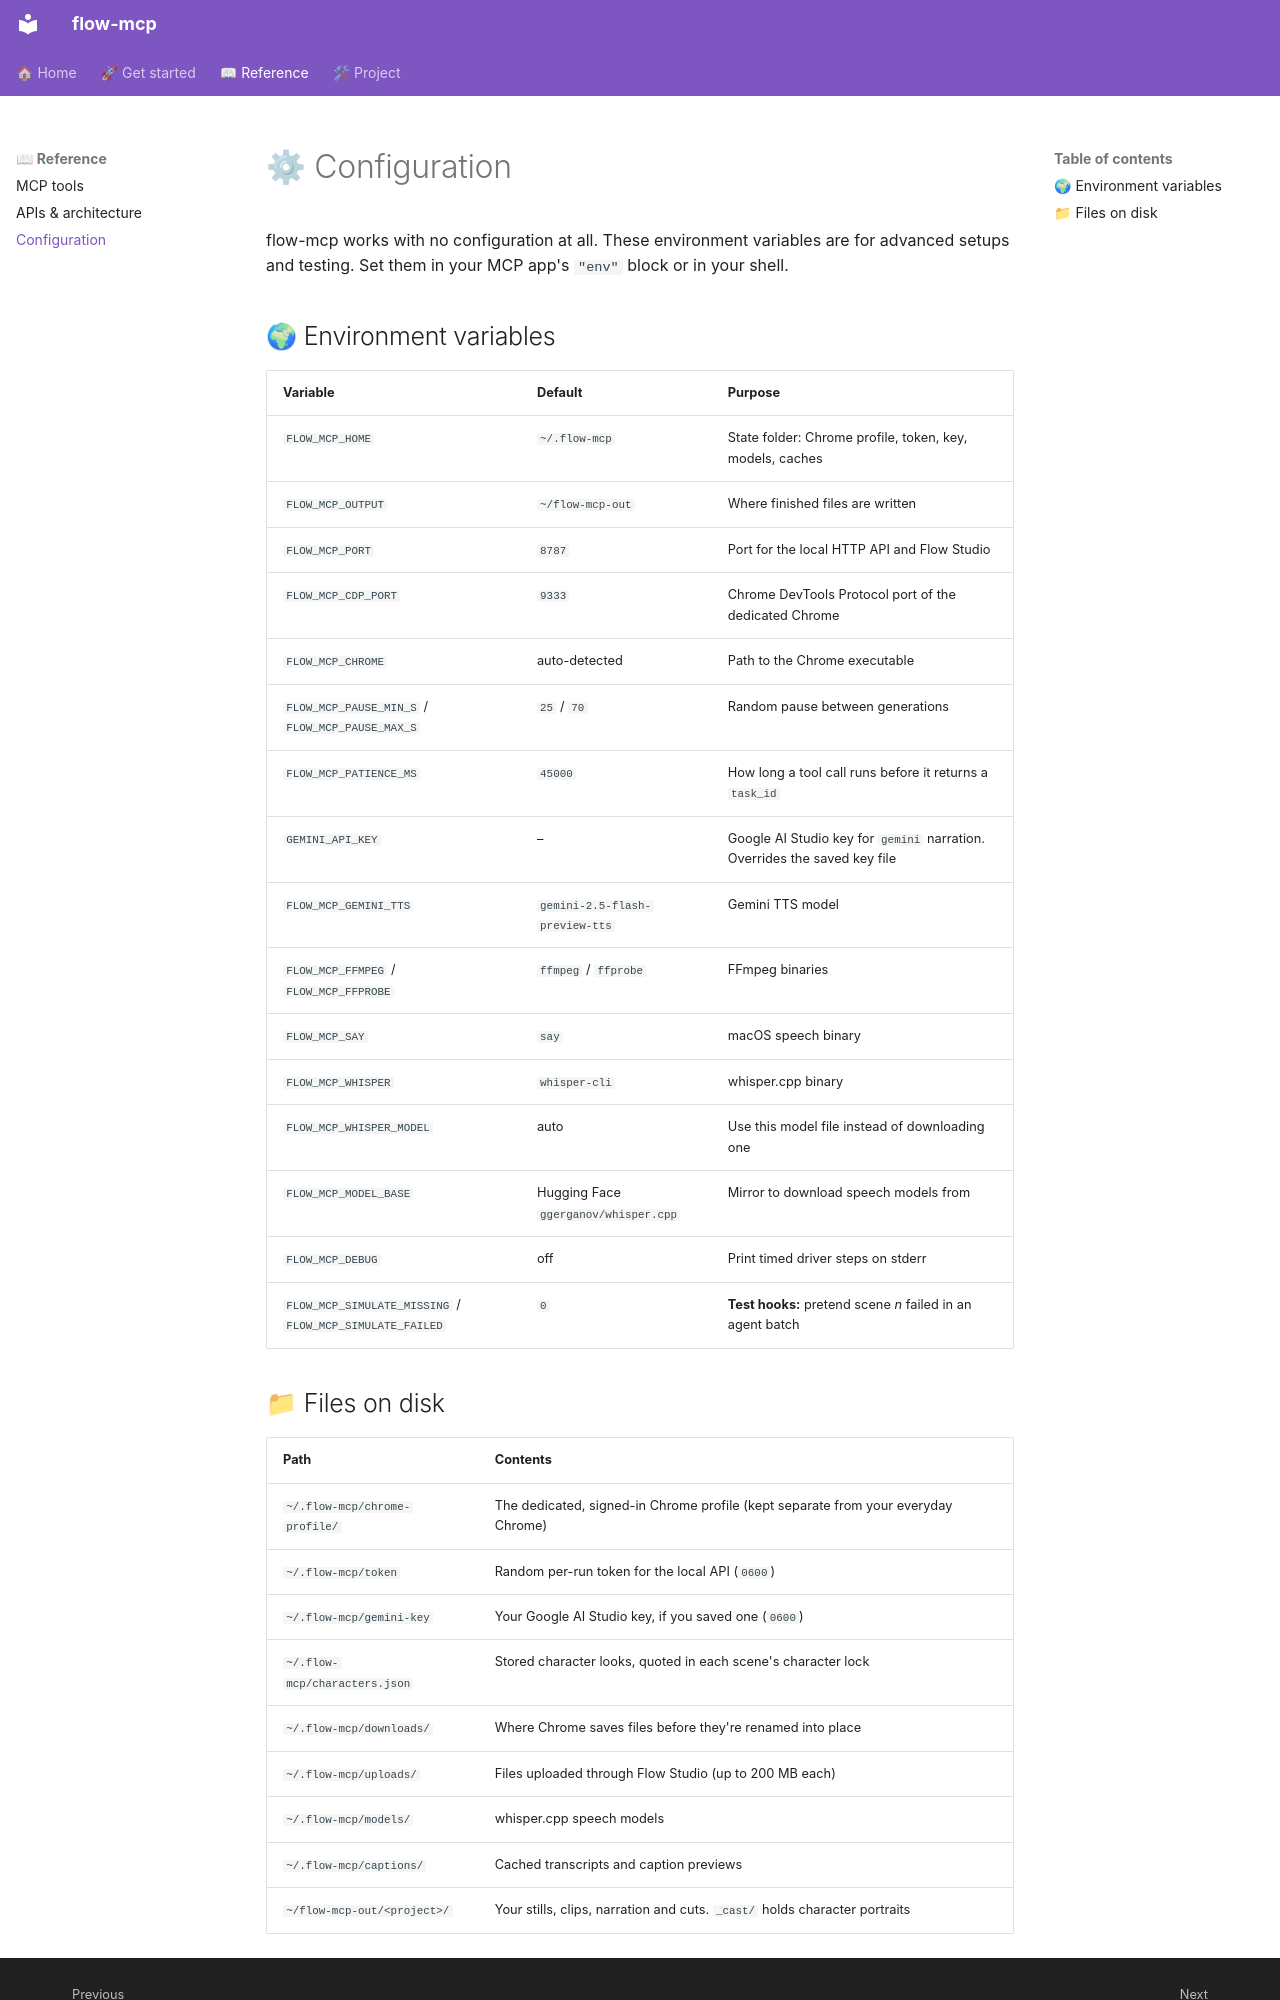

repository: judggernaut/google-flow-mcp · page: reference/configuration/index.html · generator: mkdocs

# ⚙ Configuration

flow-mcp works with no configuration at all. These environment variables are for advanced setups and testing.
Set them in your MCP app's `"env"` block or in your shell.

## 🌍 Environment variables

| Variable | Default | Purpose |
|---|---|---|
| `FLOW_MCP_HOME` | `~/.flow-mcp` | State folder: Chrome profile, token, key, models, caches |
| `FLOW_MCP_OUTPUT` | `~/flow-mcp-out` | Where finished files are written |
| `FLOW_MCP_PORT` | `8787` | Port for the local HTTP API and Flow Studio |
| `FLOW_MCP_CDP_PORT` | `9333` | Chrome DevTools Protocol port of the dedicated Chrome |
| `FLOW_MCP_CHROME` | auto-detected | Path to the Chrome executable |
| `FLOW_MCP_PAUSE_MIN_S` / `FLOW_MCP_PAUSE_MAX_S` | `25` / `70` | Random pause between generations |
| `FLOW_MCP_PATIENCE_MS` | `45000` | How long a tool call runs before it returns a `task_id` |
| `GEMINI_API_KEY` | – | Google AI Studio key for `gemini` narration. Overrides the saved key file |
| `FLOW_MCP_GEMINI_TTS` | `gemini-2.5-flash-preview-tts` | Gemini TTS model |
| `FLOW_MCP_FFMPEG` / `FLOW_MCP_FFPROBE` | `ffmpeg` / `ffprobe` | FFmpeg binaries |
| `FLOW_MCP_SAY` | `say` | macOS speech binary |
| `FLOW_MCP_WHISPER` | `whisper-cli` | whisper.cpp binary |
| `FLOW_MCP_WHISPER_MODEL` | auto | Use this model file instead of downloading one |
| `FLOW_MCP_MODEL_BASE` | Hugging Face `ggerganov/whisper.cpp` | Mirror to download speech models from |
| `FLOW_MCP_DEBUG` | off | Print timed driver steps on stderr |
| `FLOW_MCP_SIMULATE_MISSING` / `FLOW_MCP_SIMULATE_FAILED` | `0` | **Test hooks:** pretend scene *n* failed in an agent batch |
